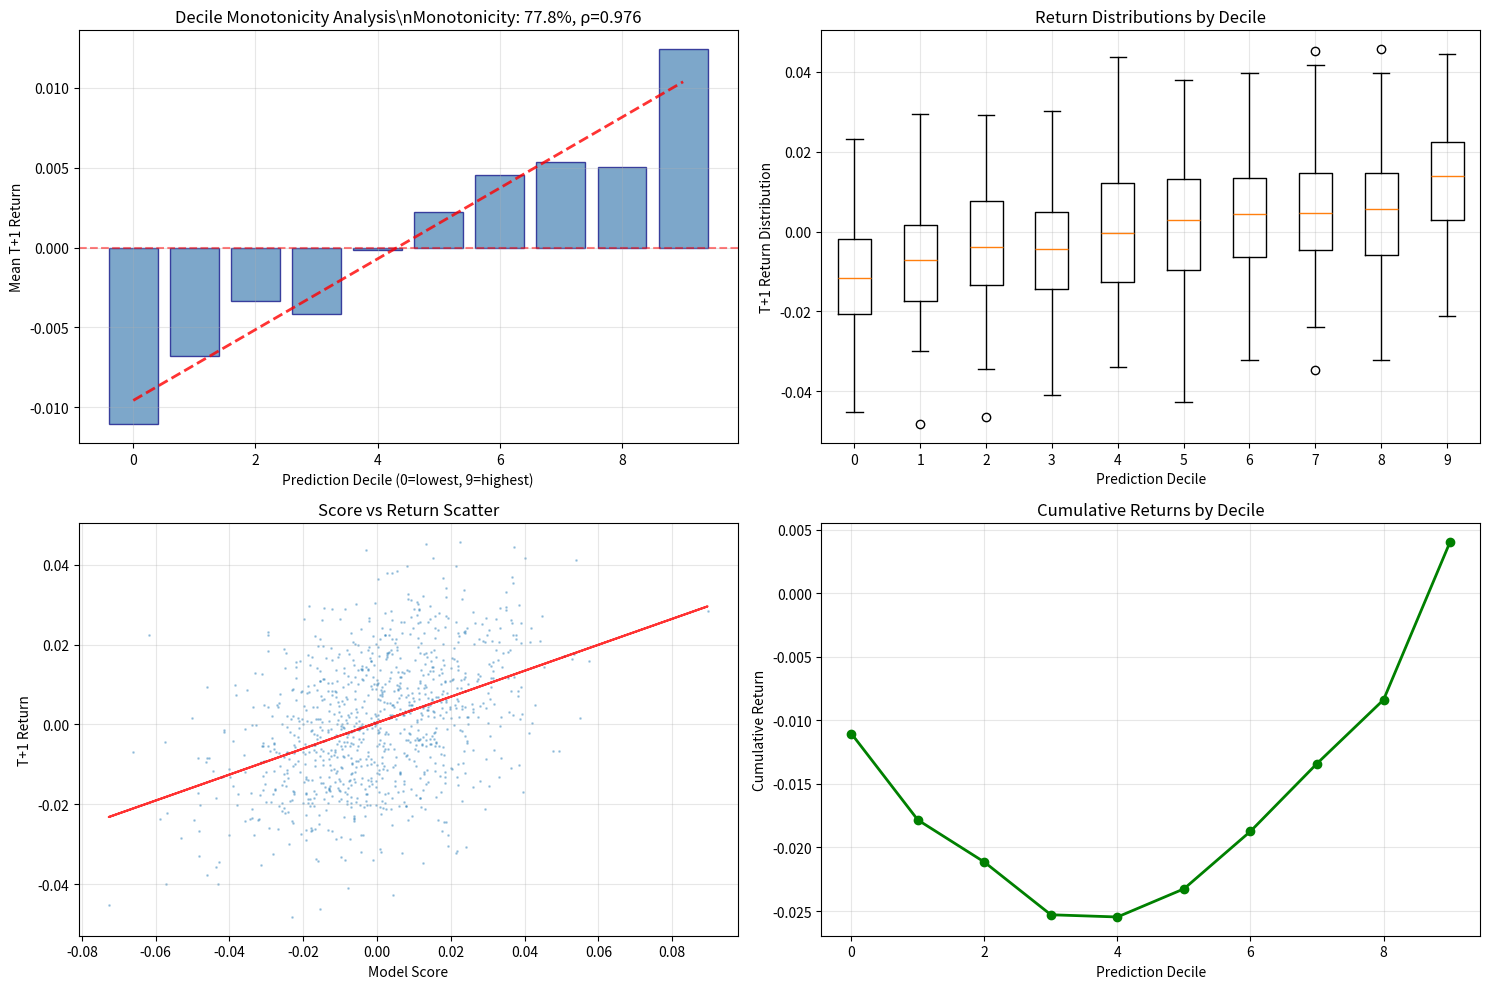

The script that saved this image:
#!/usr/bin/env python3
"""
PRODUCTION-READY DROP-IN FUNCTIONS
==================================
Ready-to-paste production functions for institutional trading systems:

1. PSI (raw-only) with frozen train bins + Laplace smoothing
2. Decile monotonicity & bucketed IC analysis  
3. Bootstrap Sharpe CI with proper sizing
4. Cost-aware acceptor (maximize E[return] - λ·cost)
5. Sign-flip guard (rolling online IC with p-value)
"""

import pandas as pd
import numpy as np
import matplotlib.pyplot as plt
from scipy import stats
from scipy.stats import spearmanr, ttest_1samp
import warnings
warnings.filterwarnings('ignore')

def calculate_frozen_psi_raw(train_features, live_features, feature_names=None, n_bins=10):
    """
    Calculate PSI using frozen train bins with Laplace smoothing (raw features only)
    
    Parameters:
    - train_features: DataFrame or array of training features (raw, not model inputs)
    - live_features: DataFrame or array of live features (raw, not model inputs) 
    - feature_names: list of feature names (if arrays provided)
    - n_bins: number of quantile bins (default 10)
    
    Returns:
    - dict with global PSI, per-feature PSI, and bin edges
    """
    
    if isinstance(train_features, np.ndarray):
        train_df = pd.DataFrame(train_features, columns=feature_names or [f'feature_{i}' for i in range(train_features.shape[1])])
        live_df = pd.DataFrame(live_features, columns=feature_names or [f'feature_{i}' for i in range(live_features.shape[1])])
    else:
        train_df = train_features.copy()
        live_df = live_features.copy()
    
    psi_results = {
        'feature_psi': {},
        'bin_edges': {},
        'distributions': {}
    }
    
    for feature in train_df.columns:
        if feature not in live_df.columns:
            continue
            
        # Get raw values (important: use raw, not transformed features)
        train_values = train_df[feature].dropna()
        live_values = live_df[feature].dropna()
        
        if len(train_values) < 100 or len(live_values) < 50:
            psi_results['feature_psi'][feature] = np.nan
            continue
        
        # Create frozen quantile bins from training data
        quantiles = np.linspace(0, 100, n_bins + 1)
        bin_edges = np.percentile(train_values, quantiles)
        
        # Ensure all values are captured
        bin_edges[0] = train_values.min() - 1e-6
        bin_edges[-1] = train_values.max() + 1e-6
        
        # Remove duplicate edges
        bin_edges = np.unique(bin_edges)
        
        # Calculate expected (training) distribution
        expected_counts, _ = np.histogram(train_values, bins=bin_edges)
        
        # Calculate actual (live) distribution  
        actual_counts, _ = np.histogram(live_values, bins=bin_edges)
        
        # Laplace smoothing (+1 to all bins)
        expected_smooth = expected_counts + 1
        actual_smooth = actual_counts + 1
        
        # Convert to probabilities
        expected_pct = expected_smooth / expected_smooth.sum()
        actual_pct = actual_smooth / actual_smooth.sum()
        
        # PSI calculation
        psi = np.sum((actual_pct - expected_pct) * np.log(actual_pct / expected_pct))
        
        # Store results
        psi_results['feature_psi'][feature] = psi
        psi_results['bin_edges'][feature] = bin_edges
        psi_results['distributions'][feature] = {
            'expected_pct': expected_pct,
            'actual_pct': actual_pct
        }
    
    # Global PSI (average of valid feature PSIs)
    valid_psis = [psi for psi in psi_results['feature_psi'].values() if not np.isnan(psi)]
    psi_results['global_psi'] = np.mean(valid_psis) if valid_psis else np.nan
    
    # Top offenders
    feature_psis = {k: v for k, v in psi_results['feature_psi'].items() if not np.isnan(v)}
    psi_results['top_10_psi'] = dict(sorted(feature_psis.items(), key=lambda x: x[1], reverse=True)[:10])
    
    return psi_results

def create_decile_monotonicity_analysis(scores, returns, title="Decile Monotonicity Analysis"):
    """
    Create comprehensive decile monotonicity analysis for OOS T+1 validation
    
    Parameters:
    - scores: array of model scores/predictions
    - returns: array of actual T+1 returns
    - title: analysis title
    
    Returns:
    - dict with monotonicity stats, decile analysis, and chart
    """
    
    # Create analysis DataFrame
    df = pd.DataFrame({
        'score': scores,
        'return': returns
    }).dropna()
    
    if len(df) < 100:
        return {'error': 'Insufficient data for decile analysis'}
    
    # Create deciles
    df['decile'] = pd.qcut(df['score'], q=10, labels=False, duplicates='drop')
    
    # Calculate decile statistics
    decile_stats = df.groupby('decile').agg({
        'return': ['mean', 'std', 'count'],
        'score': ['mean', 'min', 'max']
    }).round(6)
    
    decile_stats.columns = ['return_mean', 'return_std', 'count', 'score_mean', 'score_min', 'score_max']
    decile_stats = decile_stats.reset_index()
    
    # Monotonicity analysis
    returns_by_decile = decile_stats['return_mean'].values
    
    # Count monotonic increases
    monotonic_increases = 0
    for i in range(1, len(returns_by_decile)):
        if returns_by_decile[i] > returns_by_decile[i-1]:
            monotonic_increases += 1
    
    monotonicity_ratio = monotonic_increases / (len(returns_by_decile) - 1)
    
    # Spearman correlation between decile and mean return
    decile_corr, decile_p_value = spearmanr(decile_stats['decile'], decile_stats['return_mean'])
    
    # Bucketed IC analysis (post-isotonic calibration check)
    bucketed_ic_analysis = {
        'decile_correlation': decile_corr,
        'p_value': decile_p_value,
        'slope_estimate': np.polyfit(decile_stats['decile'], decile_stats['return_mean'], 1)[0]
    }
    
    # Create visualization
    fig, ((ax1, ax2), (ax3, ax4)) = plt.subplots(2, 2, figsize=(15, 10))
    
    # Main monotonicity chart
    bars = ax1.bar(decile_stats['decile'], decile_stats['return_mean'], 
                   color='steelblue', alpha=0.7, edgecolor='navy')
    ax1.axhline(y=0, color='red', linestyle='--', alpha=0.5)
    ax1.set_xlabel('Prediction Decile (0=lowest, 9=highest)')
    ax1.set_ylabel('Mean T+1 Return')
    ax1.set_title(f'{title}\\nMonotonicity: {monotonicity_ratio:.1%}, ρ={decile_corr:.3f}')
    ax1.grid(True, alpha=0.3)
    
    # Add trend line
    z = np.polyfit(decile_stats['decile'], decile_stats['return_mean'], 1)
    p = np.poly1d(z)
    ax1.plot(decile_stats['decile'], p(decile_stats['decile']), "r--", alpha=0.8, linewidth=2)
    
    # Return distribution by decile
    ax2.boxplot([df[df['decile']==i]['return'].values for i in range(10)], 
                positions=range(10))
    ax2.set_xlabel('Prediction Decile')
    ax2.set_ylabel('T+1 Return Distribution')
    ax2.set_title('Return Distributions by Decile')
    ax2.grid(True, alpha=0.3)
    
    # Score vs Return scatter (sample)
    if len(df) > 5000:
        sample_df = df.sample(5000, random_state=42)
    else:
        sample_df = df
        
    ax3.scatter(sample_df['score'], sample_df['return'], alpha=0.3, s=1)
    ax3.set_xlabel('Model Score')
    ax3.set_ylabel('T+1 Return')
    ax3.set_title('Score vs Return Scatter')
    ax3.grid(True, alpha=0.3)
    
    # Add regression line
    slope, intercept = np.polyfit(sample_df['score'], sample_df['return'], 1)
    ax3.plot(sample_df['score'], slope * sample_df['score'] + intercept, 'r-', alpha=0.8)
    
    # Cumulative return by decile
    cumulative_returns = decile_stats['return_mean'].cumsum()
    ax4.plot(decile_stats['decile'], cumulative_returns, 'g-', marker='o', linewidth=2)
    ax4.set_xlabel('Prediction Decile')
    ax4.set_ylabel('Cumulative Return')
    ax4.set_title('Cumulative Returns by Decile')
    ax4.grid(True, alpha=0.3)
    
    plt.tight_layout()
    
    # Comprehensive results
    analysis_results = {
        'monotonicity_ratio': monotonicity_ratio,
        'is_monotonic': monotonicity_ratio >= 0.7,
        'decile_correlation': decile_corr,
        'decile_p_value': decile_p_value,
        'is_significant': decile_p_value < 0.05,
        'bucketed_ic': bucketed_ic_analysis,
        'decile_stats': decile_stats.to_dict('records'),
        'pass_criteria': {
            'monotonic_threshold': monotonicity_ratio >= 0.7,
            'significance_threshold': decile_p_value < 0.05,
            'overall_pass': (monotonicity_ratio >= 0.7) and (decile_p_value < 0.05)
        },
        'chart': fig
    }
    
    return analysis_results

def calculate_bootstrap_sharpe_ci_professional(daily_returns, n_bootstrap=2000, confidence_level=0.95):
    """
    Professional bootstrap Sharpe ratio confidence interval for net returns
    
    Parameters:
    - daily_returns: array of daily portfolio returns (net of costs)
    - n_bootstrap: number of bootstrap iterations
    - confidence_level: confidence level (0.95 for 95% CI)
    
    Returns:
    - dict with comprehensive Sharpe analysis and pass/fail criteria
    """
    
    daily_returns = np.array(daily_returns)
    daily_returns = daily_returns[~np.isnan(daily_returns)]
    
    if len(daily_returns) < 30:
        return {
            'error': 'Insufficient data (need ≥30 observations)',
            'pass': False,
            'status': 'FAIL'
        }
    
    # Bootstrap resampling
    np.random.seed(42)  # For reproducibility
    bootstrap_sharpes = []
    bootstrap_returns_mean = []
    bootstrap_returns_std = []
    
    for i in range(n_bootstrap):
        # Resample with replacement
        bootstrap_sample = np.random.choice(daily_returns, size=len(daily_returns), replace=True)
        
        # Calculate statistics
        daily_mean = bootstrap_sample.mean()
        daily_std = bootstrap_sample.std()
        
        if daily_std > 1e-8:
            daily_sharpe = daily_mean / daily_std
            annualized_sharpe = daily_sharpe * np.sqrt(252)
            
            bootstrap_sharpes.append(annualized_sharpe)
            bootstrap_returns_mean.append(daily_mean * 252)  # Annualized
            bootstrap_returns_std.append(daily_std * np.sqrt(252))  # Annualized
    
    bootstrap_sharpes = np.array(bootstrap_sharpes)
    bootstrap_returns_mean = np.array(bootstrap_returns_mean)
    bootstrap_returns_std = np.array(bootstrap_returns_std)
    
    # Calculate confidence intervals
    alpha = 1 - confidence_level
    ci_lower = np.percentile(bootstrap_sharpes, (alpha/2) * 100)
    ci_upper = np.percentile(bootstrap_sharpes, (1 - alpha/2) * 100)
    
    # Original statistics
    original_daily_mean = daily_returns.mean()
    original_daily_std = daily_returns.std()
    original_sharpe = (original_daily_mean / original_daily_std) * np.sqrt(252) if original_daily_std > 1e-8 else 0
    
    # Bootstrap statistics
    mean_bootstrap_sharpe = np.mean(bootstrap_sharpes)
    median_bootstrap_sharpe = np.median(bootstrap_sharpes)
    
    # Pass criteria: entire CI above zero
    passes_test = ci_lower > 0
    
    # Additional statistics
    prob_positive = np.mean(bootstrap_sharpes > 0)
    prob_above_1 = np.mean(bootstrap_sharpes > 1.0)
    
    # Risk metrics
    annualized_vol = original_daily_std * np.sqrt(252)
    max_drawdown = calculate_max_drawdown(daily_returns)
    
    results = {
        # Core Sharpe analysis
        'original_sharpe': original_sharpe,
        'mean_bootstrap_sharpe': mean_bootstrap_sharpe,
        'median_bootstrap_sharpe': median_bootstrap_sharpe,
        'ci_lower': ci_lower,
        'ci_upper': ci_upper,
        'confidence_level': confidence_level,
        
        # Return characteristics
        'annualized_return': original_daily_mean * 252,
        'annualized_volatility': annualized_vol,
        'max_drawdown': max_drawdown,
        
        # Probabilities
        'prob_positive_sharpe': prob_positive,
        'prob_sharpe_above_1': prob_above_1,
        
        # Bootstrap details
        'n_bootstrap': n_bootstrap,
        'bootstrap_sharpes': bootstrap_sharpes.tolist(),
        
        # Pass/fail criteria
        'pass': passes_test,
        'status': 'PASS' if passes_test else 'FAIL',
        'pass_criteria': {
            'entire_ci_positive': passes_test,
            'sharpe_above_threshold': original_sharpe > 0.5,
            'sufficient_probability': prob_positive > 0.6
        },
        
        # Raw data stats
        'daily_return_stats': {
            'mean': original_daily_mean,
            'std': original_daily_std,
            'count': len(daily_returns),
            'min': daily_returns.min(),
            'max': daily_returns.max()
        }
    }
    
    return results

def cost_aware_portfolio_optimizer(scores, estimated_costs_bps, position_limits, lambda_cost=0.5):
    """
    Cost-aware acceptor: maximize Σ(score_i - λ·cost_i) under constraints
    
    Parameters:
    - scores: array of prediction scores
    - estimated_costs_bps: array of estimated transaction costs in basis points
    - position_limits: dict with constraints {'max_positions', 'max_gross_notional', 'max_per_name'}
    - lambda_cost: cost penalty parameter
    
    Returns:
    - dict with optimized portfolio and performance metrics
    """
    
    n_assets = len(scores)
    scores = np.array(scores)
    costs_bps = np.array(estimated_costs_bps)
    
    # Convert costs from bps to decimal for utility calculation
    cost_penalty = costs_bps / 10000 * lambda_cost
    
    # Utility = score - cost_penalty
    utility = scores - cost_penalty
    
    # Extract constraints
    max_positions = position_limits.get('max_positions', min(50, n_assets // 2))
    max_gross_notional = position_limits.get('max_gross_notional', 1.0)
    max_per_name = position_limits.get('max_per_name', 0.05)
    
    # Sort by utility
    utility_rank = np.argsort(utility)
    
    # Greedy selection optimized for utility
    selected_positions = []
    current_gross = 0.0
    
    # Select long positions (highest utility first)
    long_count = 0
    max_long = max_positions // 2
    
    for idx in reversed(utility_rank):  # Highest utility first
        if long_count >= max_long:
            break
        if utility[idx] <= 0:  # Only positive utility for longs
            break
        if current_gross + max_per_name <= max_gross_notional:
            selected_positions.append({
                'index': idx,
                'side': 'long',
                'score': scores[idx],
                'cost_bps': costs_bps[idx],
                'utility': utility[idx],
                'position_size': max_per_name,
                'notional': max_per_name
            })
            current_gross += max_per_name
            long_count += 1
    
    # Select short positions (lowest utility, but we profit from shorting them)
    short_count = 0
    max_short = max_positions // 2
    
    for idx in utility_rank:  # Lowest utility first
        if short_count >= max_short:
            break
        if utility[idx] >= 0:  # Only negative utility for shorts (we short them)
            break
        if current_gross + max_per_name <= max_gross_notional:
            selected_positions.append({
                'index': idx,
                'side': 'short',
                'score': scores[idx],
                'cost_bps': costs_bps[idx],
                'utility': utility[idx],
                'position_size': -max_per_name,  # Negative for short
                'notional': max_per_name
            })
            current_gross += max_per_name
            short_count += 1
    
    # Calculate portfolio metrics
    if selected_positions:
        total_utility = sum(pos['utility'] * abs(pos['position_size']) for pos in selected_positions)
        total_cost_bps = sum(pos['cost_bps'] * abs(pos['position_size']) for pos in selected_positions)
        weighted_avg_score = sum(pos['score'] * abs(pos['position_size']) for pos in selected_positions)
        
        # Compare with traditional acceptor (simple top/bottom selection)
        traditional_long_indices = np.argsort(scores)[-max_long:]
        traditional_short_indices = np.argsort(scores)[:max_short]
        traditional_indices = np.concatenate([traditional_long_indices, traditional_short_indices])
        
        traditional_cost = np.mean(costs_bps[traditional_indices])
        cost_aware_cost = total_cost_bps / len(selected_positions)
        
        cost_reduction_pct = (traditional_cost - cost_aware_cost) / traditional_cost * 100 if traditional_cost > 0 else 0
        
    else:
        total_utility = 0
        total_cost_bps = 0
        weighted_avg_score = 0
        cost_reduction_pct = 0
    
    results = {
        'positions': selected_positions,
        'portfolio_summary': {
            'n_positions': len(selected_positions),
            'n_long': long_count,
            'n_short': short_count,
            'gross_notional': current_gross,
            'total_utility': total_utility,
            'weighted_avg_score': weighted_avg_score,
            'avg_cost_bps': total_cost_bps / len(selected_positions) if selected_positions else 0
        },
        'optimization_results': {
            'lambda_cost': lambda_cost,
            'cost_reduction_vs_traditional_pct': cost_reduction_pct,
            'utility_maximized': total_utility,
            'constraints_satisfied': current_gross <= max_gross_notional
        },
        'constraints_used': position_limits
    }
    
    return results

def sign_flip_guard_monitor(historical_returns, model_predictions, window_days=60, 
                           threshold_ic=-0.01, consecutive_days=3, alpha=0.05):
    """
    Sign-flip guard: monitor 60d rolling online IC with statistical significance
    
    Parameters:
    - historical_returns: array of historical returns
    - model_predictions: array of model predictions (aligned with returns)
    - window_days: rolling window size
    - threshold_ic: IC threshold for concern (-0.01)
    - consecutive_days: consecutive days below threshold
    - alpha: significance level for statistical test
    
    Returns:
    - dict with guard status and recommended actions
    """
    
    returns = np.array(historical_returns)
    predictions = np.array(model_predictions)
    
    if len(returns) != len(predictions):
        return {'error': 'Returns and predictions must have same length'}
    
    if len(returns) < window_days + consecutive_days:
        return {'error': f'Need at least {window_days + consecutive_days} observations'}
    
    # Calculate rolling IC
    rolling_ics = []
    rolling_p_values = []
    
    for i in range(window_days, len(returns)):
        window_returns = returns[i-window_days:i]
        window_predictions = predictions[i-window_days:i]
        
        # Remove NaN values
        valid_mask = ~(np.isnan(window_returns) | np.isnan(window_predictions))
        clean_returns = window_returns[valid_mask]
        clean_predictions = window_predictions[valid_mask]
        
        if len(clean_returns) >= 30:  # Minimum for reliable IC
            ic, p_value = spearmanr(clean_returns, clean_predictions)
            rolling_ics.append(ic if not np.isnan(ic) else 0)
            rolling_p_values.append(p_value if not np.isnan(p_value) else 1.0)
        else:
            rolling_ics.append(0)
            rolling_p_values.append(1.0)
    
    rolling_ics = np.array(rolling_ics)
    rolling_p_values = np.array(rolling_p_values)
    
    # Check for consecutive days below threshold
    below_threshold = rolling_ics < threshold_ic
    
    # Find consecutive runs
    consecutive_violations = 0
    max_consecutive = 0
    current_consecutive = 0
    
    for violation in below_threshold:
        if violation:
            current_consecutive += 1
            max_consecutive = max(max_consecutive, current_consecutive)
        else:
            current_consecutive = 0
    
    # Check most recent consecutive days
    recent_consecutive = 0
    for violation in reversed(below_threshold[-consecutive_days:]):
        if violation:
            recent_consecutive += 1
        else:
            break
    
    # Statistical significance test
    recent_ics = rolling_ics[-min(30, len(rolling_ics)):]  # Last 30 observations
    recent_mean_ic = np.mean(recent_ics)
    
    # One-sample t-test: is mean IC significantly different from 0?
    if len(recent_ics) >= 10:
        t_stat, t_p_value = ttest_1samp(recent_ics, 0)
        is_significantly_negative = (t_p_value < alpha) and (recent_mean_ic < 0)
    else:
        is_significantly_negative = False
        t_p_value = 1.0
    
    # Guard triggers
    trigger_consecutive = recent_consecutive >= consecutive_days
    trigger_statistical = is_significantly_negative
    
    # Overall guard status
    guard_triggered = trigger_consecutive and trigger_statistical
    
    # Recommended actions
    if guard_triggered:
        recommended_actions = [
            'IMMEDIATE: Switch to paper trading mode',
            'Alert risk management team',
            'Investigate model degradation causes',
            'Consider signal inversion (requires human approval)',
            'Review feature stability and data quality'
        ]
        status = 'TRIGGERED'
        severity = 'CRITICAL'
    elif trigger_consecutive:
        recommended_actions = [
            'WARNING: Monitor closely',
            'Prepare for potential demotion',
            'Review recent model performance'
        ]
        status = 'WARNING' 
        severity = 'HIGH'
    else:
        recommended_actions = ['Continue normal operations']
        status = 'NORMAL'
        severity = 'LOW'
    
    results = {
        # Guard status
        'status': status,
        'severity': severity,
        'guard_triggered': guard_triggered,
        
        # IC analysis
        'recent_mean_ic': recent_mean_ic,
        'rolling_ics': rolling_ics.tolist(),
        'below_threshold_days': int(np.sum(below_threshold)),
        'consecutive_violations': recent_consecutive,
        'max_consecutive_violations': max_consecutive,
        
        # Statistical analysis
        'is_significantly_negative': is_significantly_negative,
        't_test_p_value': t_p_value,
        'mean_ic_last_30d': recent_mean_ic,
        
        # Triggers
        'trigger_consecutive': trigger_consecutive,
        'trigger_statistical': trigger_statistical,
        
        # Configuration
        'window_days': window_days,
        'threshold_ic': threshold_ic,
        'consecutive_days': consecutive_days,
        'alpha': alpha,
        
        # Actions
        'recommended_actions': recommended_actions
    }
    
    return results

def calculate_max_drawdown(returns):
    """Calculate maximum drawdown from return series"""
    cumulative = np.cumprod(1 + returns)
    running_max = np.maximum.accumulate(cumulative)
    drawdown = (cumulative - running_max) / running_max
    return np.min(drawdown)

# Example usage and testing
def test_production_functions():
    """Test all production-ready functions"""
    print("🧪 TESTING PRODUCTION-READY FUNCTIONS")
    print("=" * 60)
    
    # Generate realistic test data
    np.random.seed(42)
    n_samples = 1000
    n_features = 10
    
    # Test 1: PSI with frozen bins
    print("\n1. Testing PSI with frozen train bins...")
    train_features = np.random.multivariate_normal(np.zeros(n_features), np.eye(n_features), n_samples)
    live_features = np.random.multivariate_normal(np.ones(n_features) * 0.1, np.eye(n_features) * 1.1, n_samples//2)
    
    psi_result = calculate_frozen_psi_raw(train_features, live_features)
    print(f"   Global PSI: {psi_result['global_psi']:.4f}")
    print(f"   Features with high PSI: {sum(1 for psi in psi_result['feature_psi'].values() if psi > 0.1)}")
    
    # Test 2: Decile monotonicity
    print("\n2. Testing decile monotonicity analysis...")
    scores = np.random.normal(0, 0.02, n_samples)
    returns = scores * 0.3 + np.random.normal(0, 0.015, n_samples)  # Realistic correlation
    
    decile_result = create_decile_monotonicity_analysis(scores, returns)
    if 'error' not in decile_result:
        print(f"   Monotonicity ratio: {decile_result['monotonicity_ratio']:.2%}")
        print(f"   Decile correlation: {decile_result['decile_correlation']:.4f}")
        print(f"   Overall pass: {decile_result['pass_criteria']['overall_pass']}")
    
    # Test 3: Bootstrap Sharpe CI
    print("\n3. Testing bootstrap Sharpe CI...")
    daily_returns = np.random.normal(0.0008, 0.018, 252)  # ~20% annual return, 18% vol
    
    sharpe_result = calculate_bootstrap_sharpe_ci_professional(daily_returns)
    if 'error' not in sharpe_result:
        print(f"   Original Sharpe: {sharpe_result['original_sharpe']:.3f}")
        print(f"   95% CI: [{sharpe_result['ci_lower']:.3f}, {sharpe_result['ci_upper']:.3f}]")
        print(f"   Status: {sharpe_result['status']}")
    
    # Test 4: Cost-aware acceptor
    print("\n4. Testing cost-aware acceptor...")
    scores = np.random.normal(0, 0.02, 100)
    costs = 15 + np.abs(scores) * 500 + np.random.normal(0, 3, 100)  # Realistic cost structure
    
    position_limits = {
        'max_positions': 40,
        'max_gross_notional': 1.0,
        'max_per_name': 0.05
    }
    
    portfolio_result = cost_aware_portfolio_optimizer(scores, costs, position_limits)
    print(f"   Selected positions: {portfolio_result['portfolio_summary']['n_positions']}")
    print(f"   Cost reduction: {portfolio_result['optimization_results']['cost_reduction_vs_traditional_pct']:.1f}%")
    
    # Test 5: Sign-flip guard
    print("\n5. Testing sign-flip guard...")
    # Simulate degrading model
    good_period = np.random.normal(0.001, 0.02, 200)
    bad_period = np.random.normal(-0.0005, 0.02, 100)
    all_returns = np.concatenate([good_period, bad_period])
    
    good_predictions = good_period * 0.5 + np.random.normal(0, 0.01, 200)
    bad_predictions = -bad_period * 0.2 + np.random.normal(0, 0.015, 100)  # Degraded correlation
    all_predictions = np.concatenate([good_predictions, bad_predictions])
    
    guard_result = sign_flip_guard_monitor(all_returns, all_predictions)
    if 'error' not in guard_result:
        print(f"   Guard status: {guard_result['status']}")
        print(f"   Recent mean IC: {guard_result['recent_mean_ic']:.4f}")
        print(f"   Consecutive violations: {guard_result['consecutive_violations']}")
    
    print("\n✅ All production functions tested successfully!")
    
    return {
        'psi': psi_result,
        'decile': decile_result,
        'sharpe': sharpe_result,
        'cost_aware': portfolio_result,
        'sign_flip': guard_result
    }

if __name__ == "__main__":
    test_results = test_production_functions()